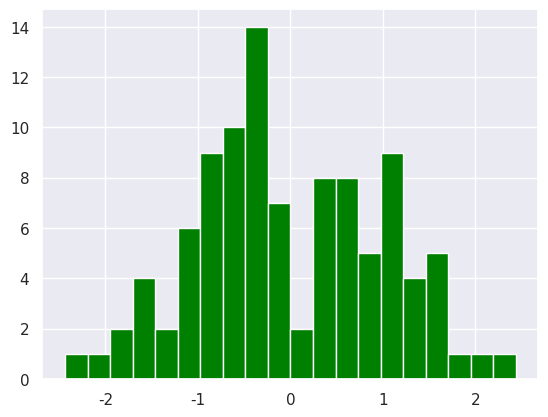
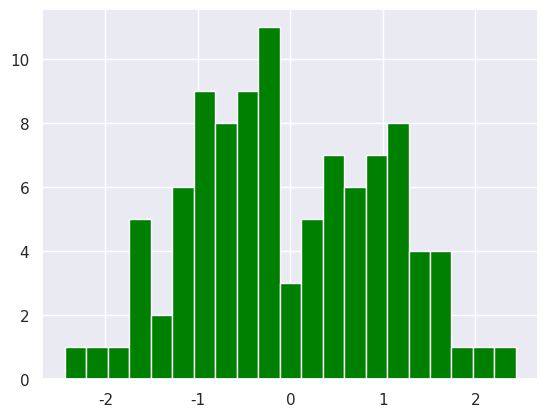
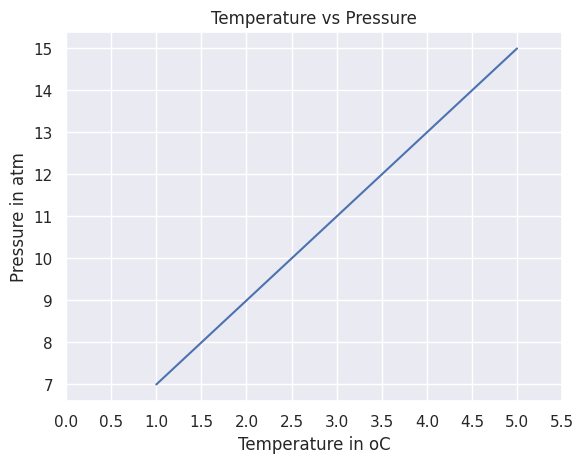

The script that saved these images, in order:
import numpy as np
import matplotlib.pyplot as plt
import seaborn as sns

normal_array = np.random.normal(0, 1, 100)

print(normal_array)

sns.set_theme()
plt.hist(normal_array, color='green', bins=20)
plt.show()

# numpy arrange

evens = np.arange(0, 10, 2)
odds = np.arange(1, 10, 2)

print(evens)
print(odds)

# numpy linspace

evenly_spaced = np.linspace(0, 10, 5)
unevenly_spaced = np.linspace(0, 10, 5, endpoint=False)

print(evenly_spaced)
print(unevenly_spaced)

# numpy logspace

logarithmically_spaced = np.logspace(0, 10, 5)
print(logarithmically_spaced)

# numpy complex

complex_array = np.array([1+0j, 0+1j, 0-1j, -1+0j])
print(complex_array)
print(complex_array.dtype)
print(complex_array.size)
print(complex_array.shape)
print(complex_array.itemsize)


# numpy statistical functions

normal_dist = np.random.normal(0, 1, 100)

print('minimum:', normal_dist.min())
print('maximum:', normal_dist.max())
print('mean:', normal_dist.mean())
print('variance:', normal_dist.var())
print('standard deviation:', normal_dist.std())
print('minimum:', normal_dist.min())
print('maximum:', normal_dist.max())

two_dimensional_array = np.array([[0,1,2], [3,4,5], [6,7,8]])
print('column with min:', two_dimensional_array.min(axis=0))
print('row with min:', two_dimensional_array.min(axis=1))
print('column with max:', two_dimensional_array.max(axis=0))
print('row with max:', two_dimensional_array.max(axis=1))

# repeating sequence

a = [1,2,3]

tile = np.tile(a, 3)
print('Tiled:', tile)

repeated = np.repeat(a, 3)
print('Repeated:', repeated)

# numpy random

one_random = np.random.random()
one_random_in = np.random

print(one_random)
print(one_random_in)

random_array = np.random.random((3, 3))
print(random_array)

choice = np.random.choice([1,2,3,4,5], 3)
print(choice)

array = [1,2,3,4,5]
np.random.shuffle(array)
print(array)

# graphs

normal_dist = np.random.normal(5, 0.5, 100)
plt.hist(normal_array, color='green', bins=21)
plt.show()

temp = np.array([1,2,3,4,5])
pressure = temp * 2 + 5
print(temp, pressure)

plt.plot(temp,pressure)
plt.xlabel('Temperature in oC')
plt.ylabel('Pressure in atm')
plt.title('Temperature vs Pressure')
plt.xticks(np.arange(0, 6, step=0.5))
plt.show()
